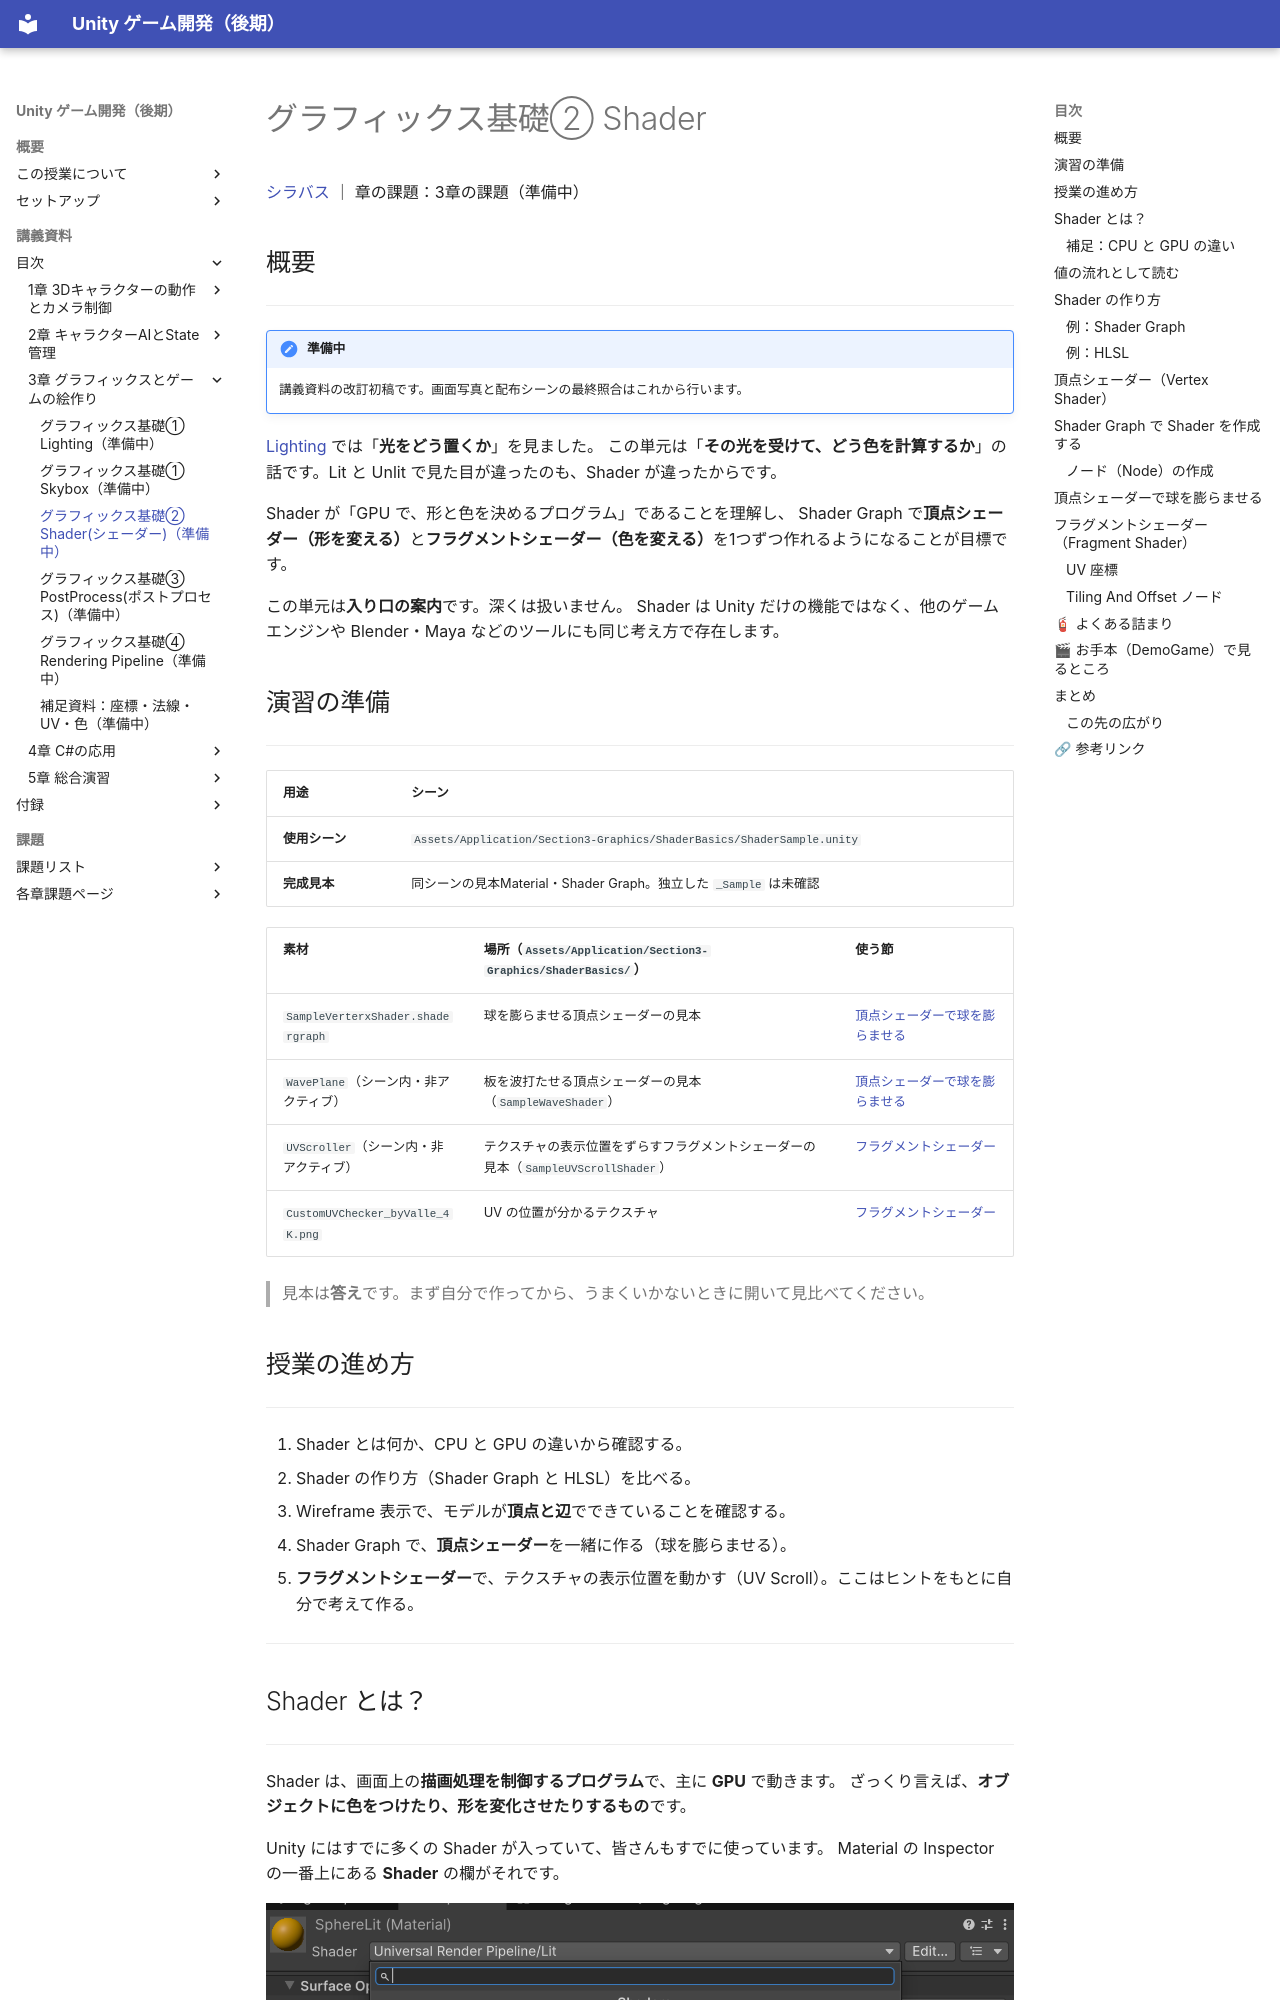

repository: M-634/unity-game-dev-advance-docs.github.io · page: s3-graphics/shader.html · generator: mkdocs

# グラフィックス基礎② Shader

[シラバス](../index.md) ｜ 章の課題：3章の課題（準備中）

## 概要

---

!!! note "準備中"
    講義資料の改訂初稿です。画面写真と配布シーンの最終照合はこれから行います。

[Lighting](lighting.md) では「**光をどう置くか**」を見ました。
この単元は「**その光を受けて、どう色を計算するか**」の話です。Lit と Unlit で見た目が違ったのも、Shader が違ったからです。

Shader が「GPU で、形と色を決めるプログラム」であることを理解し、
Shader Graph で**頂点シェーダー（形を変える）**と**フラグメントシェーダー（色を変える）**を1つずつ作れるようになることが目標です。

この単元は**入り口の案内**です。深くは扱いません。
Shader は Unity だけの機能ではなく、他のゲームエンジンや Blender・Maya などのツールにも同じ考え方で存在します。

## 演習の準備

---

| 用途 | シーン |
| --- | --- |
| **使用シーン** | `Assets/Application/Section3-Graphics/ShaderBasics/ShaderSample.unity` |
| **完成見本** | 同シーンの見本Material・Shader Graph。独立した `_Sample` は未確認 |

| 素材 | 場所（`Assets/Application/Section3-Graphics/ShaderBasics/`） | 使う節 |
| --- | --- | --- |
| `SampleVerterxShader.shadergraph` | 球を膨らませる頂点シェーダーの見本 | [頂点シェーダーで球を膨らませる](#vertex-sample) |
| `WavePlane`（シーン内・非アクティブ） | 板を波打たせる頂点シェーダーの見本（`SampleWaveShader`） | [頂点シェーダーで球を膨らませる](#vertex-sample) |
| `UVScroller`（シーン内・非アクティブ） | テクスチャの表示位置をずらすフラグメントシェーダーの見本（`SampleUVScrollShader`） | [フラグメントシェーダー](#fragment) |
| `CustomUVChecker_byValle_4K.png` | UV の位置が分かるテクスチャ | [フラグメントシェーダー](#fragment) |

> 見本は**答え**です。まず自分で作ってから、うまくいかないときに開いて見比べてください。

## 授業の進め方

---

1. Shader とは何か、CPU と GPU の違いから確認する。
2. Shader の作り方（Shader Graph と HLSL）を比べる。
3. Wireframe 表示で、モデルが**頂点と辺**でできていることを確認する。
4. Shader Graph で、**頂点シェーダー**を一緒に作る（球を膨らませる）。
5. **フラグメントシェーダー**で、テクスチャの表示位置を動かす（UV Scroll）。ここはヒントをもとに自分で考えて作る。

---
